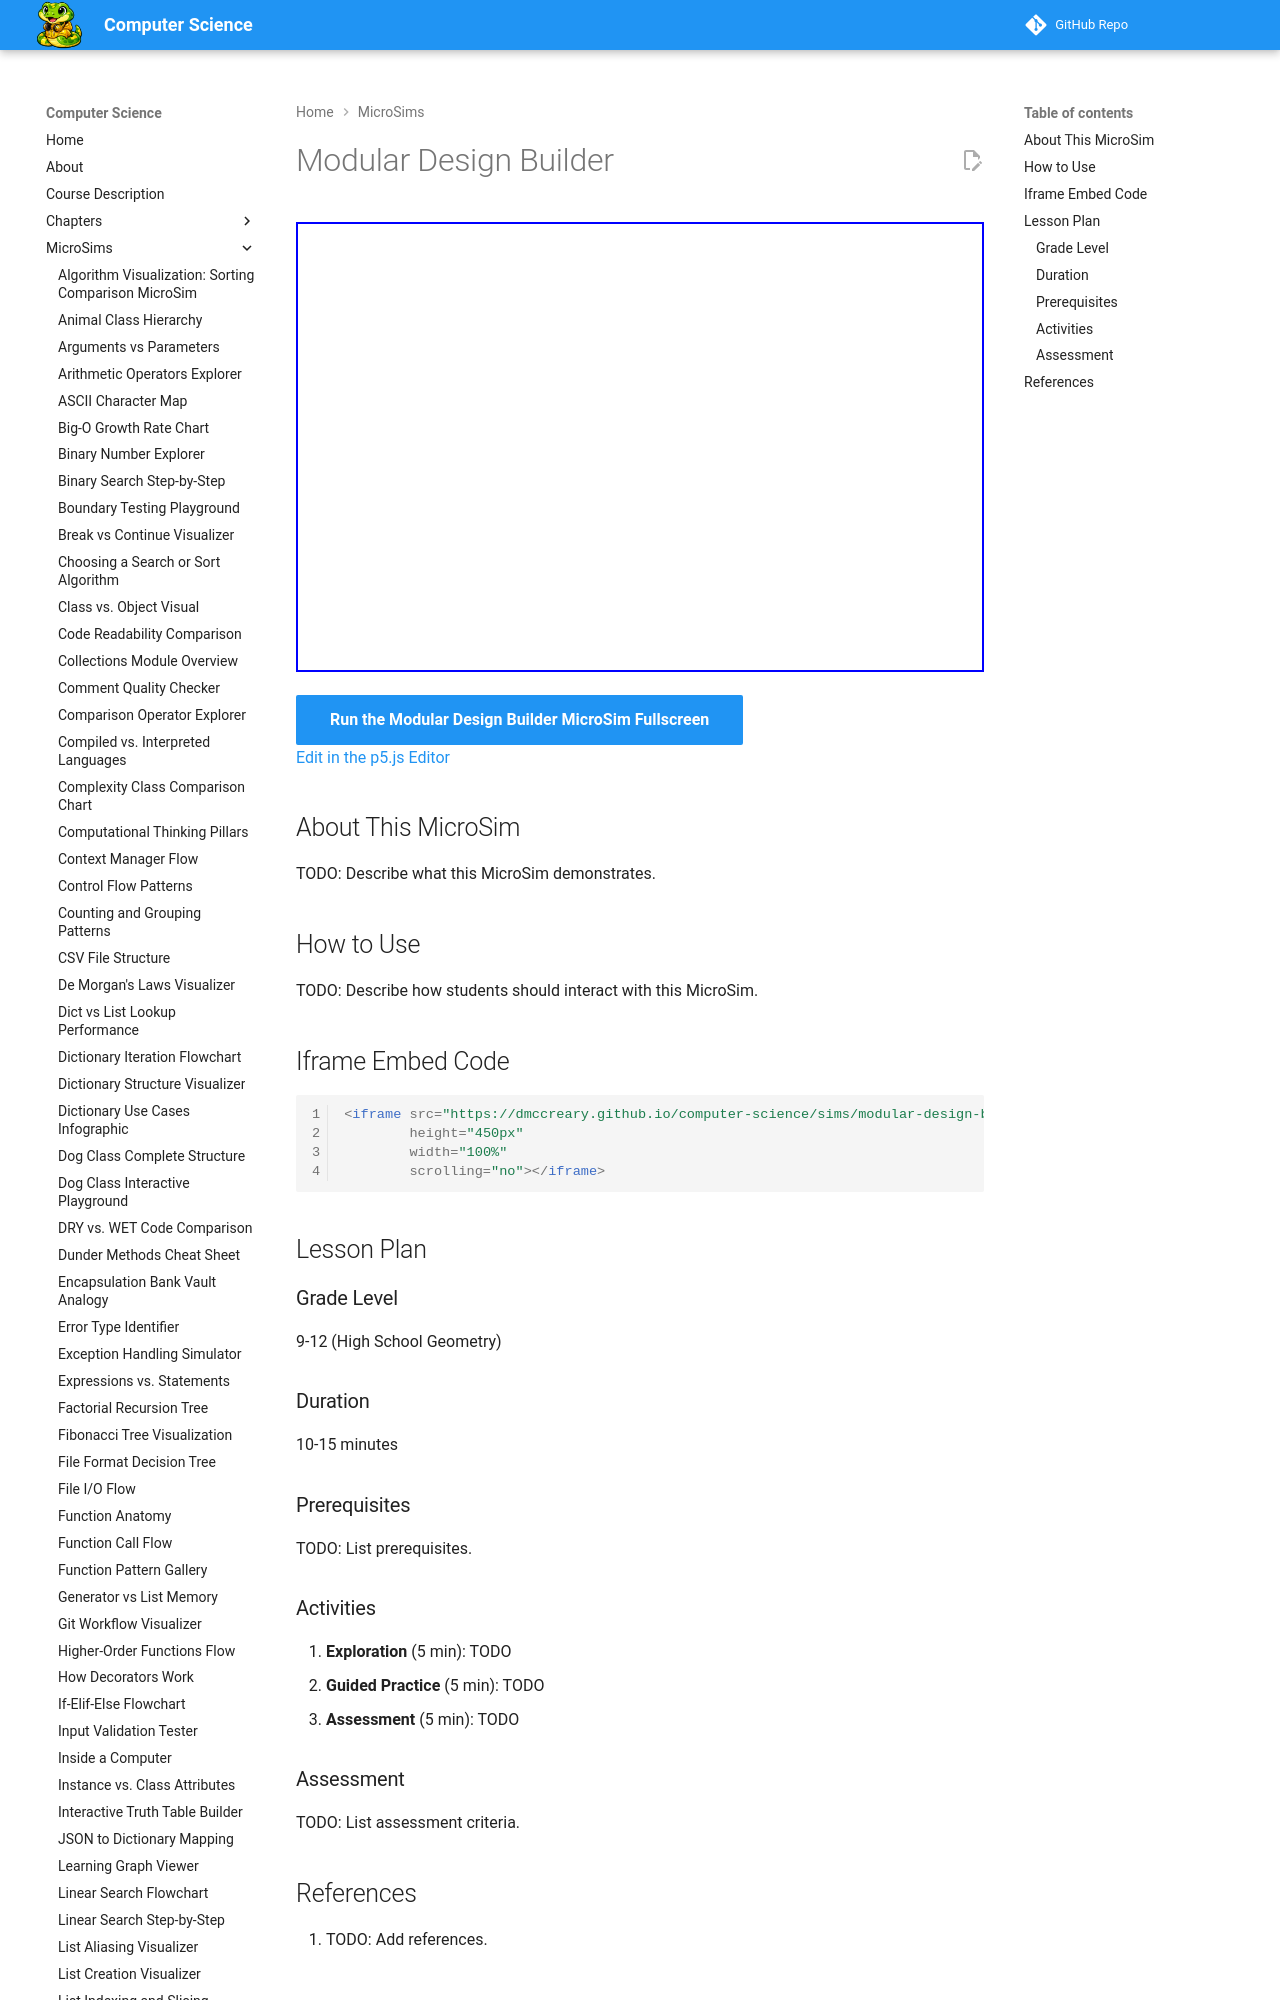

repository: dmccreary/computer-science · page: sims/modular-design-builder/index.html · generator: mkdocs

---
title: Modular Design Builder
description: Interactive p5.js MicroSim for modular design builder.
image: /sims/modular-design-builder/modular-design-builder.png
og:image: /sims/modular-design-builder/modular-design-builder.png
twitter:image: /sims/modular-design-builder/modular-design-builder.png
social:
   cards: false
quality_score: 0
---

# Modular Design Builder

<iframe src="main.html" height="450px" width="100%" scrolling="no"></iframe>

[Run the Modular Design Builder MicroSim Fullscreen](./main.html){ .md-button .md-button--primary }
<br/>
[Edit in the p5.js Editor](https://editor.p5js.org/)
